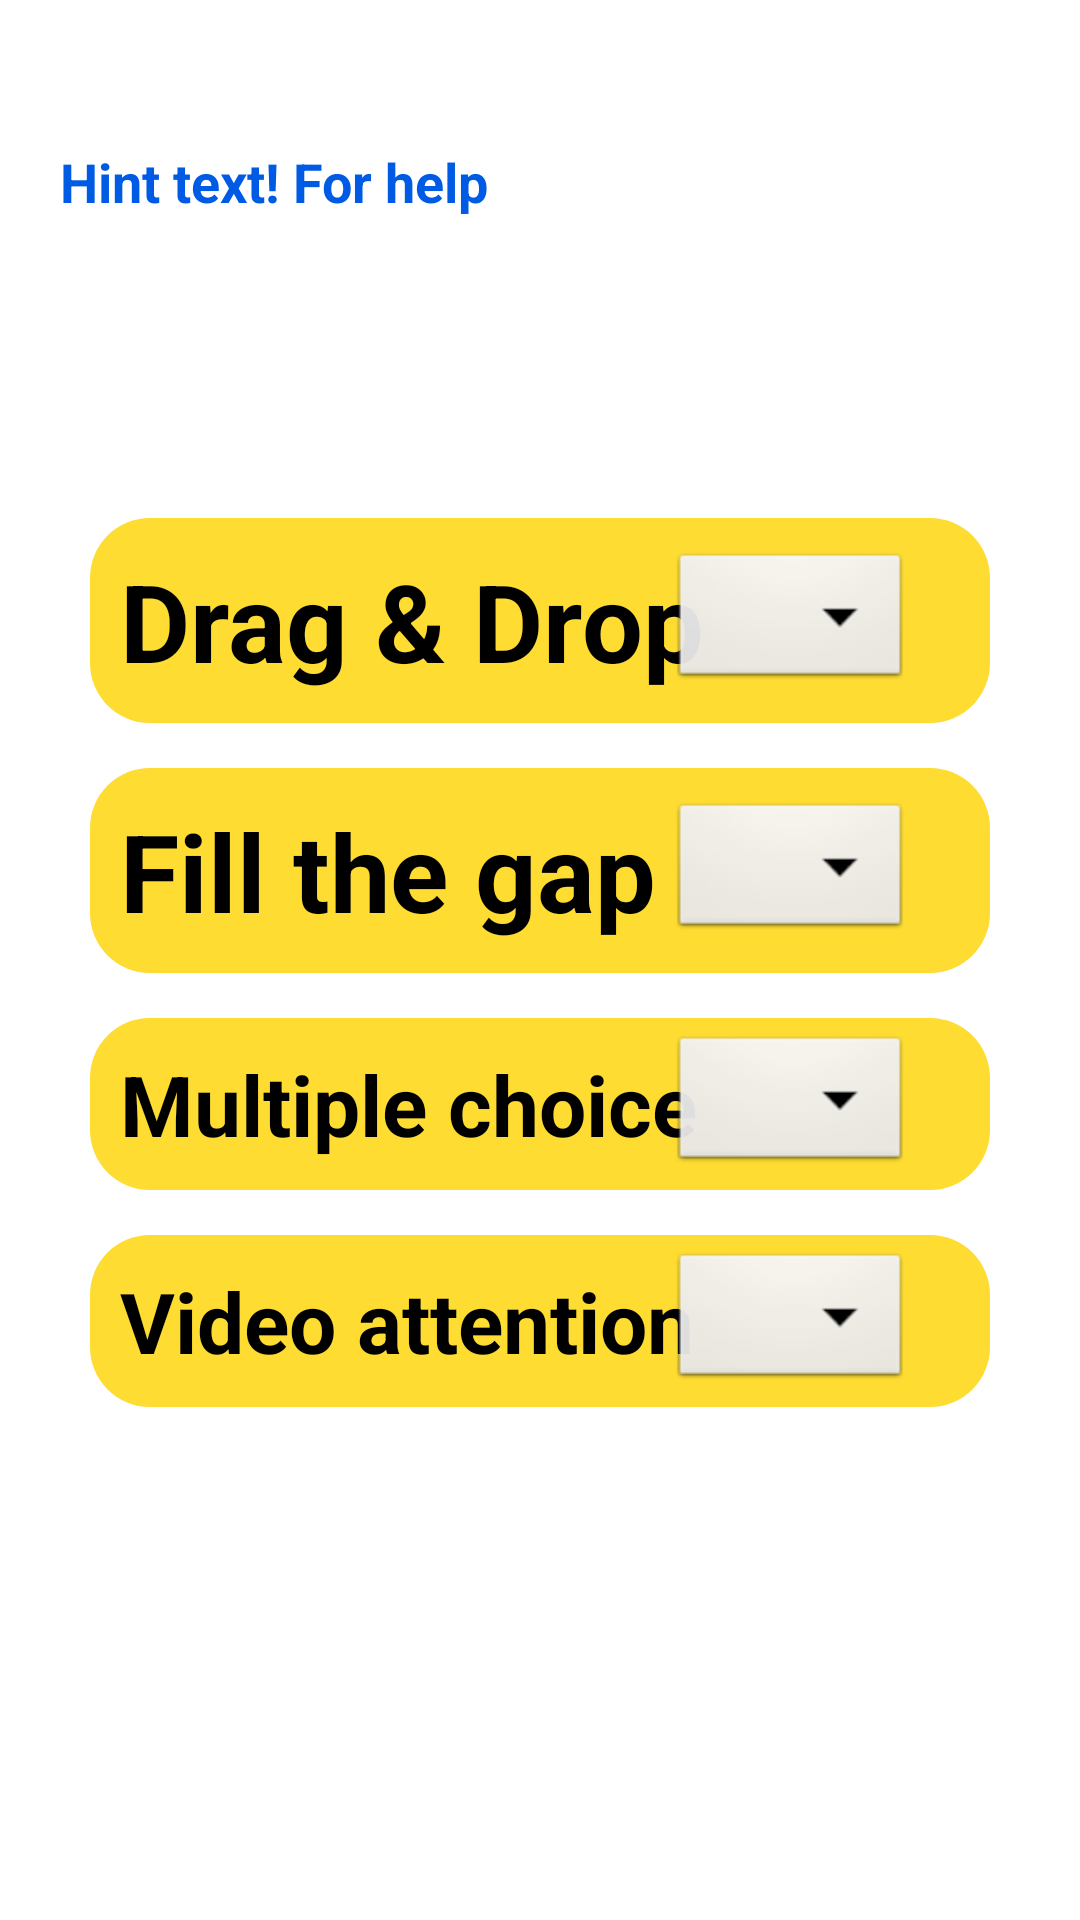

Reconstruct the res/layout file that produces this screen, plus the resources it refers to.
<!-- AndroidManifest.xml: application theme Theme.GamificationApp -->
<!-- res/layout/fragment_drop_downs.xml -->
<?xml version="1.0" encoding="utf-8"?>
<androidx.constraintlayout.widget.ConstraintLayout xmlns:android="http://schemas.android.com/apk/res/android"
    xmlns:app="http://schemas.android.com/apk/res-auto"
    xmlns:tools="http://schemas.android.com/tools"
    android:layout_width="match_parent"
    android:layout_height="match_parent"
    tools:context=".fragments.DropDownsFragment">

    <TextView
        android:id="@+id/id_text_view_subject"
        android:layout_width="match_parent"
        android:layout_height="wrap_content"
        android:layout_marginLeft="20dp"
        android:text="Distributed Systems"
        android:textColor="@color/white"
        android:textSize="@dimen/titleSize"
        android:textStyle="bold"
        app:layout_constraintLeft_toLeftOf="parent"
        app:layout_constraintTop_toTopOf="parent"></TextView>

    <TextView
        android:id="@+id/id_text_view_help_text"
        android:layout_width="match_parent"
        android:layout_height="wrap_content"
        android:layout_marginLeft="20dp"
        android:text="Hint text! For help"
        android:textColor="@color/text_blue"
        android:textSize="@dimen/helpTextSize"
        android:textStyle="bold"
        app:layout_constraintLeft_toLeftOf="parent"
        app:layout_constraintTop_toBottomOf="@id/id_text_view_subject"></TextView>

    <TextView
        android:id="@+id/id_text_view_drag_drop"
        android:layout_width="match_parent"
        android:layout_height="wrap_content"
        app:layout_constraintLeft_toLeftOf="parent"
        app:layout_constraintTop_toBottomOf="@id/id_text_view_help_text"
        android:background="@drawable/rounded_button"
        android:text="Drag &amp; Drop"
        android:textColor="@color/black"
        android:textSize="@dimen/titleSize"
        android:textStyle="bold"
        android:padding="10dp"
        android:layout_marginTop="100dp"
        android:layout_marginLeft="30dp"
        android:layout_marginRight="30dp"></TextView>

    <Spinner
        android:id="@+id/id_spinner_drag_drop"
        android:layout_width="wrap_content"
        android:layout_height="wrap_content"
        android:background="@android:drawable/btn_dropdown"
        android:spinnerMode="dropdown"
        app:layout_constraintBottom_toBottomOf="@+id/id_text_view_drag_drop"
        app:layout_constraintEnd_toEndOf="@+id/id_text_view_drag_drop"
        app:layout_constraintHorizontal_bias="0.881"
        app:layout_constraintStart_toStartOf="@+id/id_text_view_drag_drop"
        app:layout_constraintTop_toTopOf="@+id/id_text_view_drag_drop">
    </Spinner>

    <TextView
        android:id="@+id/id_text_view_fill_the_gap"
        android:layout_width="match_parent"
        android:layout_height="wrap_content"
        app:layout_constraintLeft_toLeftOf="parent"
        app:layout_constraintTop_toBottomOf="@id/id_text_view_drag_drop"
        android:background="@drawable/rounded_button"
        android:text="Fill the gap"
        android:textColor="@color/black"
        android:textSize="@dimen/titleSize"
        android:textStyle="bold"
        android:padding="10dp"
        android:layout_marginTop="15dp"
        android:layout_marginLeft="30dp"
        android:layout_marginRight="30dp"></TextView>

    <Spinner
        android:id="@+id/id_spinner_fill_the_gap"
        android:layout_width="wrap_content"
        android:layout_height="wrap_content"
        android:background="@android:drawable/btn_dropdown"
        android:spinnerMode="dropdown"
        app:layout_constraintBottom_toBottomOf="@+id/id_text_view_fill_the_gap"
        app:layout_constraintEnd_toEndOf="@+id/id_text_view_fill_the_gap"
        app:layout_constraintHorizontal_bias="0.881"
        app:layout_constraintStart_toStartOf="@+id/id_text_view_fill_the_gap"
        app:layout_constraintTop_toTopOf="@+id/id_text_view_fill_the_gap">
    </Spinner>

    <TextView
        android:id="@+id/id_text_view_multiple_choice"
        android:layout_width="match_parent"
        android:layout_height="wrap_content"
        app:layout_constraintLeft_toLeftOf="parent"
        app:layout_constraintTop_toBottomOf="@id/id_text_view_fill_the_gap"
        android:background="@drawable/rounded_button"
        android:text="Multiple choice"
        android:textColor="@color/black"
        android:textSize="@dimen/subtitleSize"
        android:textStyle="bold"
        android:padding="10dp"
        android:layout_marginTop="15dp"
        android:layout_marginLeft="30dp"
        android:layout_marginRight="30dp"></TextView>

    <Spinner
        android:id="@+id/id_spinner_multiple_choice"
        android:layout_width="wrap_content"
        android:layout_height="wrap_content"
        android:background="@android:drawable/btn_dropdown"
        android:spinnerMode="dropdown"
        app:layout_constraintBottom_toBottomOf="@+id/id_text_view_multiple_choice"
        app:layout_constraintEnd_toEndOf="@+id/id_text_view_multiple_choice"
        app:layout_constraintHorizontal_bias="0.881"
        app:layout_constraintStart_toStartOf="@+id/id_text_view_multiple_choice"
        app:layout_constraintTop_toTopOf="@+id/id_text_view_multiple_choice">
    </Spinner>

    <TextView
        android:id="@+id/id_text_view_video_attention"
        android:layout_width="match_parent"
        android:layout_height="wrap_content"
        app:layout_constraintLeft_toLeftOf="parent"
        app:layout_constraintTop_toBottomOf="@id/id_text_view_multiple_choice"
        android:background="@drawable/rounded_button"
        android:text="Video attention"
        android:textColor="@color/black"
        android:textSize="@dimen/subtitleSize"
        android:textStyle="bold"
        android:padding="10dp"
        android:layout_marginTop="15dp"
        android:layout_marginLeft="30dp"
        android:layout_marginRight="30dp"></TextView>

    <Spinner
        android:id="@+id/id_spinner_video_attention"
        android:layout_width="wrap_content"
        android:layout_height="wrap_content"
        android:background="@android:drawable/btn_dropdown"
        android:spinnerMode="dropdown"
        app:layout_constraintBottom_toBottomOf="@+id/id_text_view_video_attention"
        app:layout_constraintEnd_toEndOf="@+id/id_text_view_video_attention"
        app:layout_constraintHorizontal_bias="0.881"
        app:layout_constraintStart_toStartOf="@+id/id_text_view_video_attention"
        app:layout_constraintTop_toTopOf="@+id/id_text_view_video_attention">
    </Spinner>


</androidx.constraintlayout.widget.ConstraintLayout>
<!-- resources referenced by this layout -->
<resources>
  <color name="black">#000000</color>
  <color name="text_blue">#005BE4</color>
  <color name="white">#FFFFFFFF</color>
  <dimen name="helpTextSize">18sp</dimen>
  <dimen name="subtitleSize">28sp</dimen>
  <dimen name="titleSize">36sp</dimen>
  <!-- drawable rounded_button (drawable) -->
  <?xml version="1.0" encoding="utf-8"?>
  <layer-list xmlns:android="http://schemas.android.com/apk/res/android">
      <item>
          <shape android:shape="rectangle">
              <solid android:color="@color/yellow"/>
              <corners android:radius="20dp"></corners>
              <size android:width="50dp" android:height="50dp"/>
          </shape>
      </item>
  </layer-list>
  <style name="Theme.GamificationApp" parent="Theme.MaterialComponents.DayNight.NoActionBar">
          
          <item name="colorPrimary">@color/background_black</item>
          <item name="colorPrimaryVariant">@color/background_black</item>
          <item name="colorOnPrimary">@color/white</item>
          
          <item name="colorSecondary">@color/teal_200</item>
          <item name="colorSecondaryVariant">@color/teal_700</item>
          <item name="colorOnSecondary">@color/background_black</item>
          
          <item name="android:statusBarColor">?attr/colorPrimaryVariant</item>
          
      </style>
  <color name="yellow">#FEDC31</color>
  <color name="background_black">#0E0E0E</color>
  <color name="teal_200">#FF03DAC5</color>
  <color name="teal_700">#FF018786</color>
</resources>
